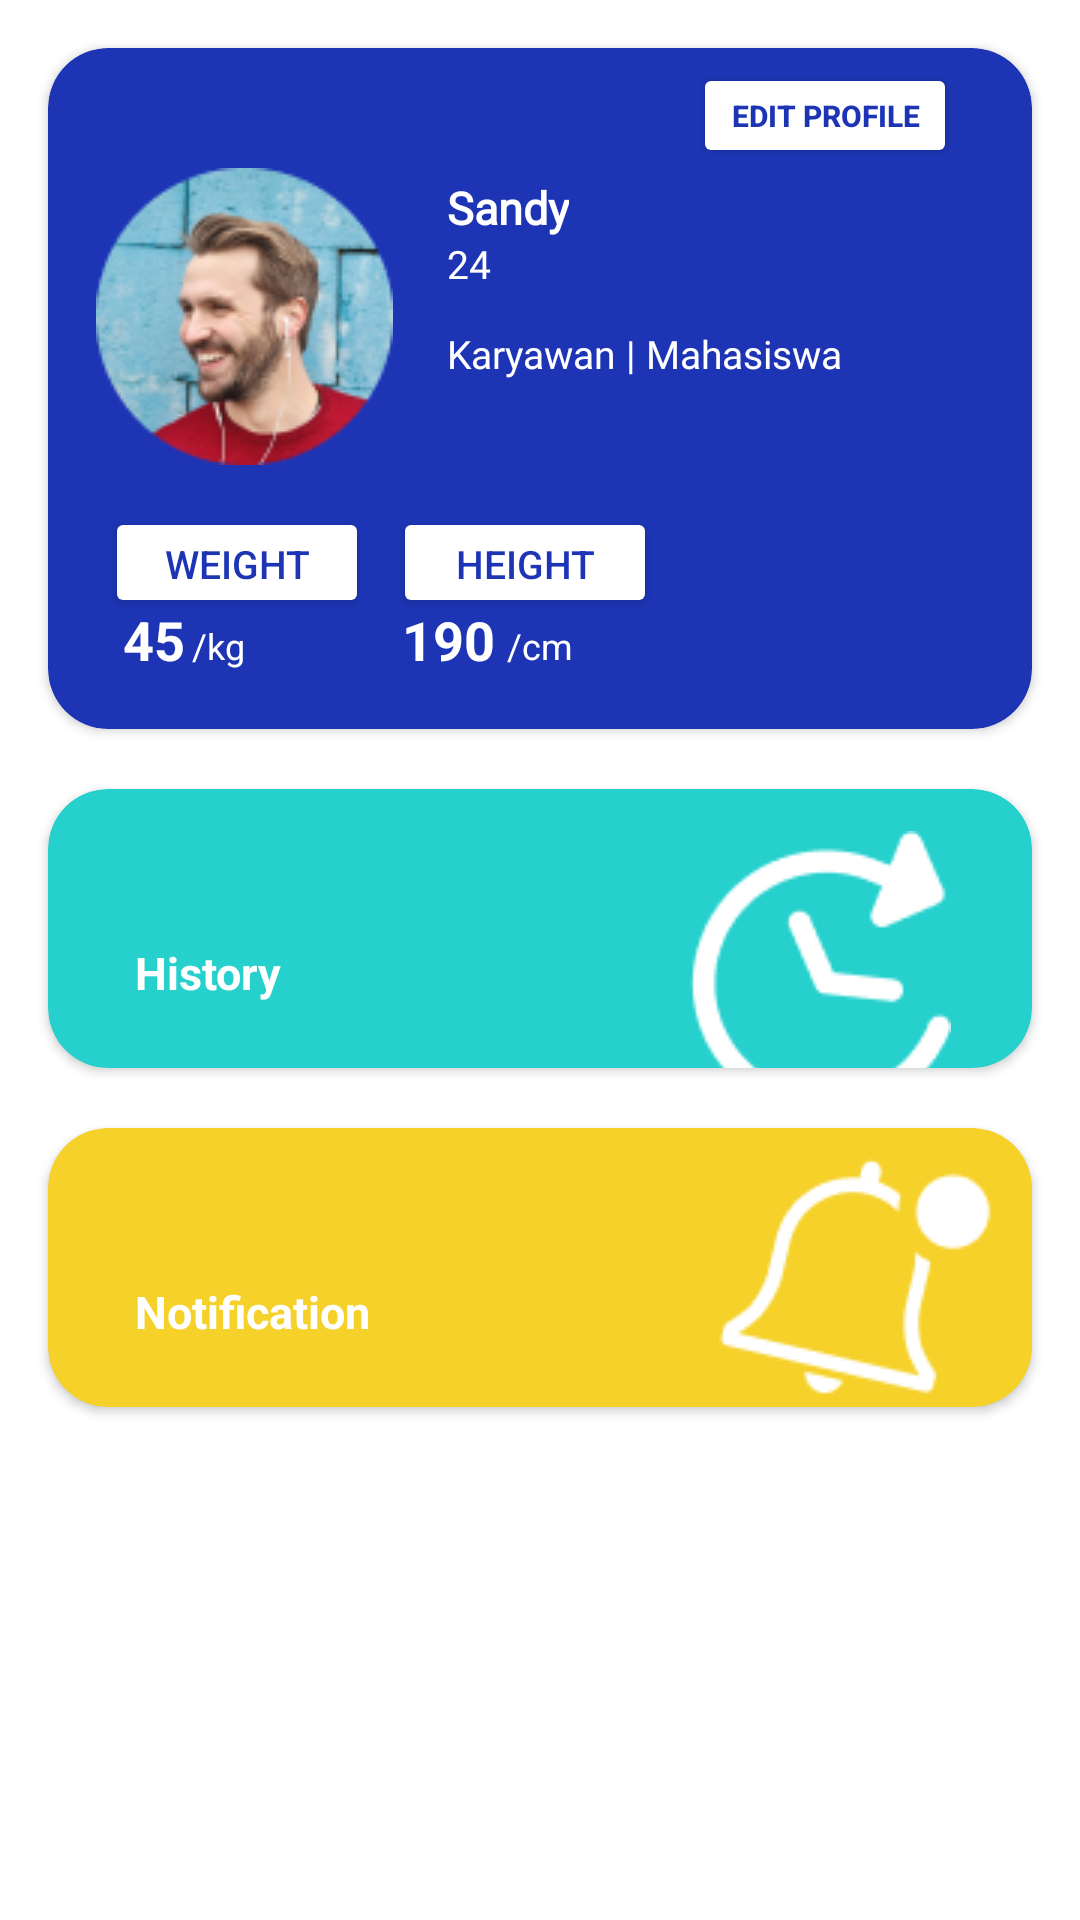

Here is an Android app screen rendered from its layout file. Give the layout XML and the strings, colors and styles it references.
<!-- AndroidManifest.xml: application theme Theme.MakroBranch -->
<!-- res/layout/activity_profil.xml -->
<?xml version="1.0" encoding="utf-8"?>
<androidx.constraintlayout.widget.ConstraintLayout xmlns:android="http://schemas.android.com/apk/res/android"
    xmlns:app="http://schemas.android.com/apk/res-auto"
    xmlns:tools="http://schemas.android.com/tools"
    android:layout_width="match_parent"
    android:layout_height="match_parent"
    tools:context=".profilActivity">


    <TextView
        android:id="@+id/profil_keluar"
        android:layout_width="102dp"
        android:layout_height="38dp"
        android:layout_alignParentLeft="true"
        android:layout_alignParentTop="true"
        android:layout_marginStart="129dp"
        android:layout_marginTop="185dp"
        android:layout_marginEnd="129dp"
        android:background="@drawable/profil_keluar"
        android:text="Keluar"
        android:fontFamily="@font/poppins"
        android:gravity="center"
        android:textColor="#ff0000"
        android:textStyle="bold"
        android:textSize="15dp"
        android:elevation="4dp"
        app:layout_constraintEnd_toEndOf="parent"
        app:layout_constraintStart_toStartOf="parent"
        app:layout_constraintTop_toBottomOf="@+id/rectangle_3" />

    <androidx.cardview.widget.CardView
        android:id="@+id/rectangle_1"
        android:layout_width="328dp"
        android:layout_height="227dp"
        android:layout_alignParentLeft="true"
        android:layout_alignParentTop="true"
        android:layout_marginLeft="16dp"
        android:layout_marginTop="16dp"
        android:layout_marginEnd="16dp"
        android:backgroundTint="@color/biruWork"
        android:elevation="4dp"
        app:cardCornerRadius="20dp"
        app:layout_constraintEnd_toEndOf="parent"
        app:layout_constraintHorizontal_bias="1.0"
        app:layout_constraintStart_toStartOf="parent"
        app:layout_constraintTop_toTopOf="parent">


        <ImageView
            android:id="@+id/profilUser"
            android:layout_width="wrap_content"
            android:layout_height="wrap_content"
            android:layout_marginLeft="16dp"
            android:layout_marginTop="40dp"
            app:srcCompat="@drawable/profil_user" />

        <TextView
            android:id="@+id/textView12"
            android:layout_width="wrap_content"
            android:layout_height="wrap_content"
            android:layout_marginStart="133dp"
            android:layout_marginTop="43dp"
            android:text="Sandy"
            android:fontFamily="@font/poppins_medium"
            android:textColor="@color/white"
            android:textSize="15dp"
            android:textStyle="bold" />

        <TextView
            android:id="@+id/textView13"
            android:layout_width="wrap_content"
            android:layout_height="wrap_content"
            android:layout_marginStart="133dp"
            android:layout_marginTop="63dp"
            android:text="24"
            android:fontFamily="@font/poppins"
            android:textColor="@color/white"
            android:textSize="13dp" />

        <TextView
            android:id="@+id/textView16"
            android:layout_width="wrap_content"
            android:layout_height="wrap_content"
            android:layout_marginStart="133dp"
            android:layout_marginTop="93dp"
            android:text="Karyawan | Mahasiswa"
            android:fontFamily="@font/poppins"
            android:textColor="@color/white"
            android:textSize="13dp" />

        <Button
            android:id="@+id/height"
            android:layout_width="wrap_content"
            android:layout_height="37dp"
            android:layout_alignParentLeft="true"
            android:layout_alignParentTop="true"
            android:layout_marginLeft="115dp"
            android:layout_marginTop="153dp"
            android:backgroundTint="@color/white"
            android:gravity="center"
            android:scrollbarSize="0dp"
            android:text="Height"
            android:textColor="@color/biruWork"
            android:textSize="13dp"
            app:cornerRadius="10dp"
            app:iconPadding="0dp" />

        <TextView
            android:id="@+id/cm"
            android:layout_width="wrap_content"
            android:layout_height="wrap_content"
            android:layout_marginStart="153dp"
            android:layout_marginTop="191dp"
            android:text="/cm"
            android:textColor="@color/white"
            android:textSize="12dp" />

        <TextView
            android:id="@+id/tinggiBadan"
            android:layout_width="wrap_content"
            android:layout_height="wrap_content"
            android:layout_marginStart="118dp"
            android:layout_marginTop="185dp"
            android:text="190"
            android:textColor="@color/white"
            android:textSize="18dp"
            android:textStyle="bold" />

        <Button
            android:id="@+id/weight"
            android:layout_width="wrap_content"
            android:layout_height="37dp"
            android:layout_alignParentLeft="true"
            android:layout_alignParentTop="true"
            android:layout_marginStart="19dp"
            android:layout_marginTop="153dp"
            android:backgroundTint="@color/white"
            android:gravity="center"
            android:text="Weight"
            android:textColor="@color/biruWork"
            android:textSize="13dp"
            app:cornerRadius="10dp" />

        <TextView
            android:id="@+id/beratBadan"
            android:layout_width="wrap_content"
            android:layout_height="wrap_content"
            android:layout_marginStart="25dp"
            android:layout_marginTop="185dp"
            android:text="45"
            android:textColor="@color/white"
            android:textSize="18dp"
            android:textStyle="bold" />

        <TextView
            android:id="@+id/kg"
            android:layout_width="wrap_content"
            android:layout_height="wrap_content"
            android:layout_marginStart="48dp"
            android:layout_marginTop="191dp"
            android:text="/kg"
            android:textColor="@color/white"
            android:textSize="12dp" />

        <Button
            android:id="@+id/button20"
            android:layout_width="wrap_content"
            android:layout_height="35dp"
            android:layout_marginStart="215dp"
            android:layout_marginTop="5dp"
            android:backgroundTint="@color/white"
            android:text="Edit Profile"
            android:textColor="@color/biruWork"
            android:textSize="10sp"
            android:textStyle="bold"
            app:cornerRadius="10dp"
            app:layout_constraintTop_toTopOf="parent" />


    </androidx.cardview.widget.CardView>

    <androidx.cardview.widget.CardView
        android:id="@+id/rectangle_2"
        android:layout_width="328dp"
        android:layout_height="93dp"
        android:layout_alignParentLeft="true"
        android:layout_alignParentTop="true"
        android:layout_marginStart="16dp"
        android:layout_marginTop="20dp"
        android:layout_marginEnd="16dp"
        android:backgroundTint="@color/cyanWorkout"
        android:elevation="4dp"
        app:cardCornerRadius="20dp"
        app:layout_constraintEnd_toEndOf="parent"
        app:layout_constraintStart_toStartOf="parent"
        app:layout_constraintTop_toBottomOf="@+id/rectangle_1">

        <TextView
            android:id="@+id/historysrc"
            android:layout_width="wrap_content"
            android:layout_height="wrap_content"
            android:text="History"
            android:textStyle="bold"
            android:textSize="15dp"
            android:textColor="@color/white"
            android:layout_marginTop="51dp"
            android:layout_marginStart="29dp"/>

        <ImageView
            android:layout_width="wrap_content"
            android:layout_height="wrap_content"
            android:layout_marginStart="214dp"
            android:layout_marginTop="14dp"
            android:layout_marginBottom="-14dp"
            android:rotationY="0"
            android:src="@drawable/history_vektor" />
    </androidx.cardview.widget.CardView>

    <androidx.cardview.widget.CardView
        android:id="@+id/rectangle_3"
        android:layout_width="328dp"
        android:layout_height="93dp"
        android:layout_alignParentLeft="true"
        android:layout_alignParentTop="true"
        android:layout_marginStart="16dp"
        android:layout_marginTop="20dp"
        android:layout_marginEnd="16dp"
        android:background="@drawable/profil_historysrc"
        android:backgroundTint="@color/kuningVacation"
        android:elevation="4dp"
        app:cardCornerRadius="20dp"
        app:layout_constraintEnd_toEndOf="parent"
        app:layout_constraintHorizontal_bias="0.0"
        app:layout_constraintStart_toStartOf="parent"
        app:layout_constraintTop_toBottomOf="@+id/rectangle_2">

        <TextView
            android:id="@+id/notificationSrc"
            android:layout_width="wrap_content"
            android:layout_height="wrap_content"
            android:text="Notification"
            android:textStyle="bold"
            android:textSize="15dp"
            android:textColor="@color/white"
            android:layout_marginTop="51dp"
            android:layout_marginStart="29dp"/>

        <ImageView
            android:layout_width="wrap_content"
            android:layout_height="wrap_content"
            android:layout_marginStart="214dp"
            android:layout_marginBottom="-12dp"
            android:layout_marginTop="-4dp"
            android:src="@drawable/bell_vektor" />
    </androidx.cardview.widget.CardView>

</androidx.constraintlayout.widget.ConstraintLayout>
<!-- resources referenced by this layout -->
<resources>
  <color name="biruWork">#1D35B5</color>
  <color name="cyanWorkout">#26D1CD</color>
  <color name="kuningVacation">#F5D129</color>
  <color name="white">#FFFFFFFF</color>
  <!-- drawable bell_vektor: png bitmap (drawable, 1711 bytes) -->
  <!-- drawable history_vektor: png bitmap (drawable, 1740 bytes) -->
  <!-- drawable profil_historysrc (drawable) -->
  <vector
      xmlns:android="http://schemas.android.com/apk/res/android"
      xmlns:aapt="http://schemas.android.com/aapt"
      android:width="328dp"
      android:height="93dp"
      android:viewportWidth="328"
      android:viewportHeight="93"
      >
  
      <group>
  
          <clip-path
              android:pathData="M20 0H308C319.046 0 328 8.95431 328 20V73C328 84.0457 319.046 93 308 93H20C8.95431 93 0 84.0457 0 73V20C0 8.95431 8.95431 0 20 0Z"
              />
  
          <path
              android:pathData="M0 0V93H328V0"
              android:fillColor="#26D1CD"
              />
  
      </group>
  
  </vector>
  <!-- drawable profil_keluar (drawable) -->
  <vector
      xmlns:android="http://schemas.android.com/apk/res/android"
      xmlns:aapt="http://schemas.android.com/aapt"
      android:width="102dp"
      android:height="38dp"
      android:viewportWidth="102"
      android:viewportHeight="38"
      >
  
      <group>
  
          <clip-path
              android:pathData="M19 0H83C93.4934 0 102 8.50659 102 19C102 29.4934 93.4934 38 83 38H19C8.50659 38 0 29.4934 0 19C0 8.50659 8.50659 0 19 0Z"
              />
  
          <path
              android:pathData="M0 0V38H102V0"
              android:fillColor="#FFFFFF"
              />
  
          <path
              android:pathData="M19 0H83C93.4934 0 102 8.50659 102 19C102 29.4934 93.4934 38 83 38H19C8.50659 38 0 29.4934 0 19C0 8.50659 8.50659 0 19 0Z"
              android:strokeWidth="4"
              android:strokeColor="#D20000"
              />
  
      </group>
  
  </vector>
  <!-- drawable profil_user: png bitmap (drawable, 20386 bytes) -->
  <style name="Theme.MakroBranch" parent="Theme.MaterialComponents.DayNight.DarkActionBar">
          
          <item name="colorPrimary">@color/purple_500</item>
          <item name="colorPrimaryVariant">@color/purple_700</item>
          <item name="colorOnPrimary">@color/white</item>
          
          <item name="colorSecondary">@color/teal_200</item>
          <item name="colorSecondaryVariant">@color/teal_700</item>
          <item name="colorOnSecondary">@color/black</item>
          
          <item name="android:statusBarColor" tools:targetApi="l">?attr/colorPrimaryVariant</item>
          
      </style>
  <color name="purple_500">#FF6200EE</color>
  <color name="purple_700">#FF3700B3</color>
  <color name="teal_200">#FF03DAC5</color>
  <color name="teal_700">#FF018786</color>
  <color name="black">#FF000000</color>
</resources>
